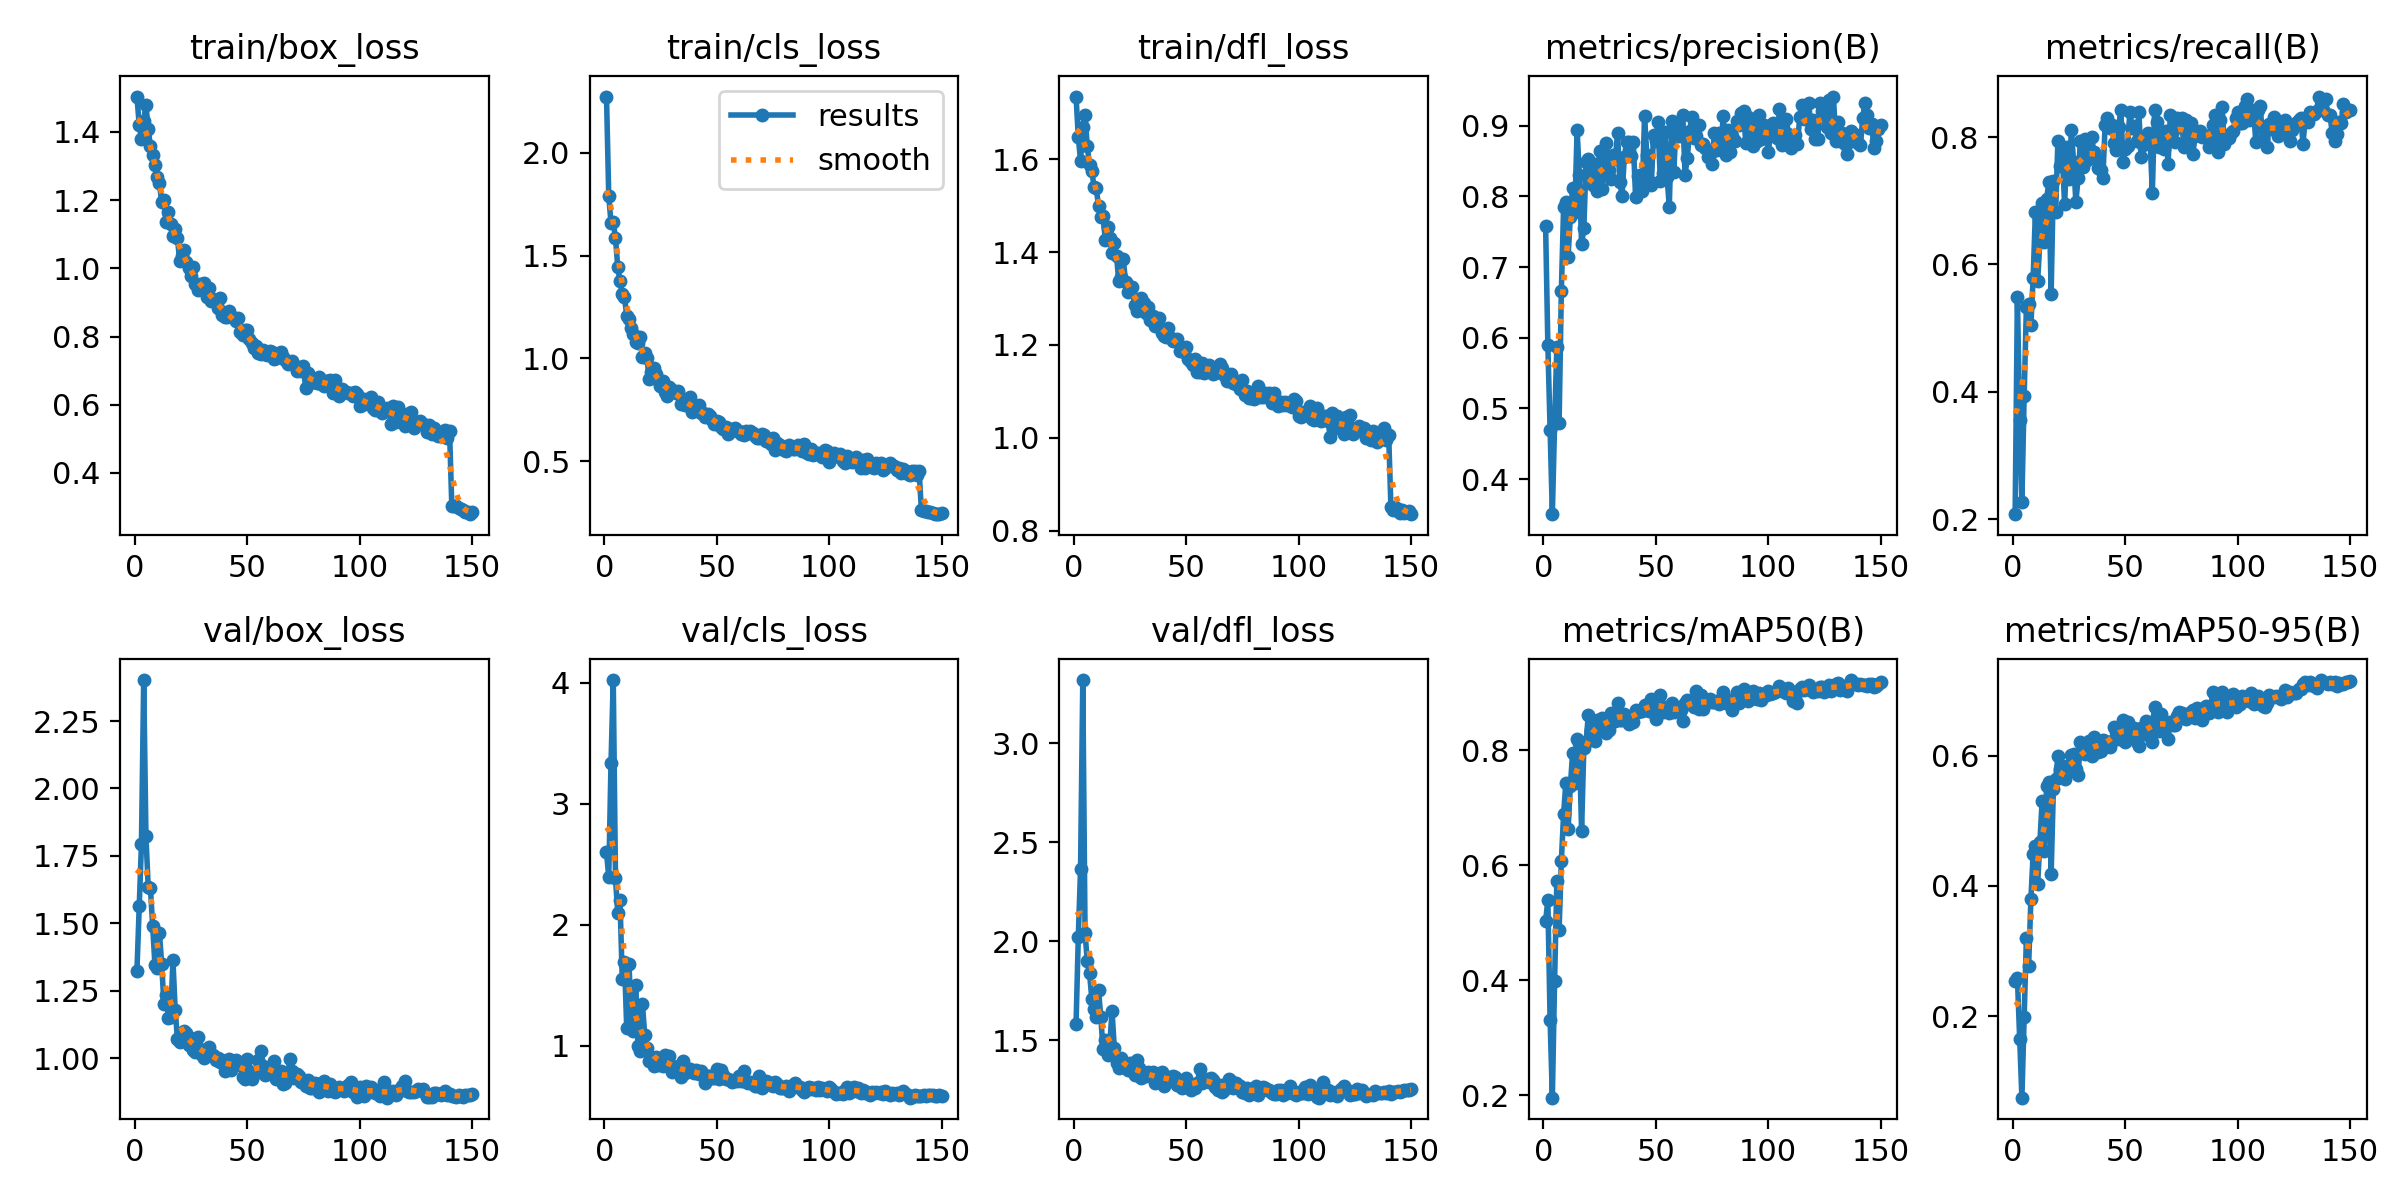

The table this chart was drawn from, first rows:
epoch, time, train/box_loss, train/cls_loss, train/dfl_loss, metrics/precision(B), metrics/recall(B), metrics/mAP50(B), metrics/mAP50-95(B), val/box_loss, val/cls_loss, val/dfl_loss, lr/pg0, lr/pg1, lr/pg2
1, 685.8, 1.504, 2.275, 1.736, 0.7586, 0.2077, 0.5022, 0.2541, 1.325, 2.6, 1.58, 0.00054, 0.00054, 0.00054
2, 713.4, 1.421, 1.791, 1.649, 0.5902, 0.5496, 0.539, 0.2589, 1.564, 2.395, 2.022, 0.001093, 0.001093, 0.001093
3, 741.9, 1.38, 1.66, 1.597, 0.4694, 0.3554, 0.3309, 0.1647, 1.794, 3.335, 2.364, 0.001638, 0.001638, 0.001638
4, 768.7, 1.433, 1.663, 1.67, 0.3505, 0.2273, 0.1954, 0.07505, 2.402, 4.024, 3.318, 0.00196, 0.00196, 0.00196
5, 797, 1.479, 1.587, 1.696, 0.4789, 0.3926, 0.3988, 0.1982, 1.822, 2.383, 2.042, 0.001947, 0.001947, 0.001947
6, 824.7, 1.41, 1.445, 1.628, 0.5877, 0.5331, 0.572, 0.3201, 1.636, 2.099, 1.899, 0.001934, 0.001934, 0.001934
7, 852.6, 1.358, 1.375, 1.588, 0.4788, 0.5372, 0.4864, 0.2778, 1.631, 2.205, 1.838, 0.001921, 0.001921, 0.001921
8, 881.4, 1.333, 1.314, 1.576, 0.6658, 0.5041, 0.607, 0.3795, 1.489, 1.552, 1.711, 0.001908, 0.001908, 0.001908
9, 911, 1.302, 1.298, 1.541, 0.7844, 0.5785, 0.6884, 0.4495, 1.346, 1.689, 1.66, 0.001894, 0.001894, 0.001894
10, 939.3, 1.268, 1.208, 1.537, 0.792, 0.6818, 0.7429, 0.4618, 1.333, 1.143, 1.619, 0.001881, 0.001881, 0.001881
11, 968.3, 1.249, 1.192, 1.499, 0.7144, 0.5744, 0.6621, 0.4028, 1.465, 1.675, 1.755, 0.001868, 0.001868, 0.001868
12, 996.3, 1.194, 1.149, 1.477, 0.7709, 0.6364, 0.7374, 0.4679, 1.349, 1.232, 1.616, 0.001855, 0.001855, 0.001855
13, 1026, 1.201, 1.12, 1.479, 0.812, 0.696, 0.7946, 0.5309, 1.201, 1.125, 1.458, 0.001842, 0.001842, 0.001842
14, 1054, 1.136, 1.079, 1.426, 0.7773, 0.6345, 0.7432, 0.4542, 1.236, 1.499, 1.501, 0.001828, 0.001828, 0.001828
15, 1083, 1.165, 1.076, 1.454, 0.8944, 0.7025, 0.8195, 0.5538, 1.149, 1, 1.426, 0.001815, 0.001815, 0.001815
16, 1112, 1.131, 1.103, 1.431, 0.8307, 0.73, 0.8119, 0.5587, 1.153, 0.9558, 1.479, 0.001802, 0.001802, 0.001802
17, 1139, 1.096, 1.008, 1.397, 0.732, 0.5537, 0.6599, 0.4176, 1.364, 1.341, 1.649, 0.001789, 0.001789, 0.001789
18, 1167, 1.116, 1.027, 1.42, 0.7547, 0.7314, 0.8045, 0.5493, 1.179, 1.085, 1.462, 0.001776, 0.001776, 0.001776
19, 1195, 1.088, 1.002, 1.392, 0.8486, 0.6818, 0.815, 0.5637, 1.071, 0.9816, 1.387, 0.001762, 0.001762, 0.001762
20, 1222, 1.023, 0.8978, 1.337, 0.8533, 0.7931, 0.8612, 0.5992, 1.062, 0.8691, 1.36, 0.001749, 0.001749, 0.001749
21, 1251, 1.037, 0.9344, 1.347, 0.8205, 0.7553, 0.8342, 0.5788, 1.093, 0.9085, 1.41, 0.001736, 0.001736, 0.001736
22, 1277, 1.054, 0.9546, 1.386, 0.8158, 0.7688, 0.8489, 0.5836, 1.102, 0.8347, 1.365, 0.001723, 0.001723, 0.001723
23, 1304, 1.019, 0.9262, 1.336, 0.8463, 0.6942, 0.8161, 0.5637, 1.094, 0.9067, 1.369, 0.00171, 0.00171, 0.00171
24, 1332, 1.002, 0.8935, 1.314, 0.8079, 0.7851, 0.852, 0.5838, 1.048, 0.8372, 1.351, 0.001696, 0.001696, 0.001696
25, 1360, 0.977, 0.8668, 1.316, 0.8638, 0.734, 0.8353, 0.578, 1.073, 0.9015, 1.387, 0.001683, 0.001683, 0.001683
26, 1387, 1.005, 0.8898, 1.326, 0.8102, 0.8113, 0.856, 0.6003, 1.03, 0.8335, 1.347, 0.00167, 0.00167, 0.00167
27, 1414, 0.9547, 0.8381, 1.286, 0.8377, 0.7603, 0.8539, 0.6019, 1.024, 0.9192, 1.323, 0.001657, 0.001657, 0.001657
28, 1442, 0.9367, 0.8155, 1.274, 0.8751, 0.6984, 0.83, 0.5793, 1.078, 0.8677, 1.399, 0.001644, 0.001644, 0.001644
29, 1469, 0.9534, 0.8588, 1.291, 0.8368, 0.7355, 0.8351, 0.5703, 1.036, 0.9107, 1.361, 0.00163, 0.00163, 0.00163
30, 1496, 0.9505, 0.8486, 1.301, 0.8252, 0.7934, 0.8649, 0.6215, 1.012, 0.7779, 1.311, 0.001617, 0.001617, 0.001617
31, 1523, 0.957, 0.8423, 1.291, 0.8587, 0.7532, 0.8589, 0.6169, 1.002, 0.8127, 1.328, 0.001604, 0.001604, 0.001604
32, 1552, 0.9167, 0.8315, 1.269, 0.8535, 0.7975, 0.851, 0.6017, 1.013, 0.8208, 1.321, 0.001591, 0.001591, 0.001591
33, 1579, 0.9431, 0.84, 1.283, 0.8893, 0.7645, 0.8819, 0.6038, 1.04, 0.8294, 1.341, 0.001578, 0.001578, 0.001578
34, 1607, 0.9045, 0.7807, 1.253, 0.8198, 0.781, 0.8516, 0.6227, 1.013, 0.7367, 1.33, 0.001564, 0.001564, 0.001564
35, 1634, 0.9087, 0.8049, 1.263, 0.8013, 0.7997, 0.8524, 0.6001, 1.012, 0.8726, 1.341, 0.001551, 0.001551, 0.001551
36, 1660, 0.9048, 0.7718, 1.242, 0.8555, 0.7769, 0.8638, 0.628, 0.993, 0.7723, 1.287, 0.001538, 0.001538, 0.001538
37, 1688, 0.884, 0.7785, 1.247, 0.8771, 0.7669, 0.8592, 0.6186, 1.001, 0.7896, 1.309, 0.001525, 0.001525, 0.001525
38, 1716, 0.9126, 0.8127, 1.258, 0.8771, 0.7521, 0.8458, 0.6061, 0.9842, 0.8033, 1.33, 0.001512, 0.001512, 0.001512
39, 1743, 0.8644, 0.7414, 1.225, 0.8566, 0.7479, 0.8534, 0.6075, 0.9946, 0.7886, 1.339, 0.001498, 0.001498, 0.001498
40, 1773, 0.8577, 0.7529, 1.219, 0.8774, 0.7355, 0.8484, 0.6243, 0.9529, 0.7767, 1.268, 0.001485, 0.001485, 0.001485
41, 1800, 0.8574, 0.7516, 1.217, 0.7995, 0.8182, 0.8706, 0.623, 0.9709, 0.8019, 1.309, 0.001472, 0.001472, 0.001472
42, 1828, 0.8753, 0.7746, 1.237, 0.8293, 0.8306, 0.8656, 0.6172, 0.999, 0.7612, 1.313, 0.001459, 0.001459, 0.001459
43, 1854, 0.8589, 0.7323, 1.216, 0.8304, 0.8141, 0.8684, 0.6136, 0.9546, 0.7934, 1.303, 0.001446, 0.001446, 0.001446
44, 1881, 0.8529, 0.7366, 1.208, 0.808, 0.8182, 0.8679, 0.6224, 0.9889, 0.7685, 1.319, 0.001432, 0.001432, 0.001432
45, 1908, 0.8446, 0.7139, 1.211, 0.9141, 0.7912, 0.8785, 0.6436, 0.9941, 0.689, 1.316, 0.001419, 0.001419, 0.001419
46, 1935, 0.8557, 0.7321, 1.213, 0.8589, 0.7795, 0.871, 0.6369, 0.9816, 0.7466, 1.276, 0.001406, 0.001406, 0.001406
47, 1962, 0.814, 0.7214, 1.188, 0.8211, 0.8156, 0.8685, 0.6258, 0.9736, 0.7458, 1.276, 0.001393, 0.001393, 0.001393
48, 1991, 0.8047, 0.6989, 1.19, 0.8159, 0.8424, 0.8893, 0.6444, 0.93, 0.7316, 1.261, 0.00138, 0.00138, 0.00138
49, 2018, 0.8179, 0.6832, 1.184, 0.8868, 0.7603, 0.8852, 0.655, 0.9245, 0.7303, 1.265, 0.001366, 0.001366, 0.001366
50, 2046, 0.8197, 0.6938, 1.196, 0.878, 0.781, 0.8545, 0.6206, 0.9982, 0.8094, 1.312, 0.001353, 0.001353, 0.001353
51, 2073, 0.7929, 0.6901, 1.169, 0.9049, 0.7863, 0.8902, 0.651, 0.9527, 0.7228, 1.284, 0.00134, 0.00134, 0.00134
52, 2100, 0.7809, 0.6651, 1.163, 0.8218, 0.8388, 0.8952, 0.6402, 0.9245, 0.8005, 1.247, 0.001327, 0.001327, 0.001327
53, 2127, 0.7663, 0.6588, 1.156, 0.8328, 0.8141, 0.8671, 0.6283, 0.9404, 0.7599, 1.274, 0.001314, 0.001314, 0.001314
54, 2155, 0.7731, 0.6682, 1.17, 0.8918, 0.8172, 0.8758, 0.6424, 0.9485, 0.723, 1.261, 0.0013, 0.0013, 0.0013
55, 2182, 0.7507, 0.6344, 1.141, 0.828, 0.7934, 0.8689, 0.6209, 0.9925, 0.7207, 1.287, 0.001287, 0.001287, 0.001287
56, 2212, 0.7474, 0.6505, 1.142, 0.7849, 0.8388, 0.8641, 0.6144, 1.026, 0.7177, 1.353, 0.001274, 0.001274, 0.001274
57, 2239, 0.7607, 0.6563, 1.16, 0.9072, 0.7679, 0.8824, 0.6426, 0.9712, 0.7, 1.286, 0.001261, 0.001261, 0.001261
58, 2266, 0.7491, 0.6623, 1.139, 0.8338, 0.788, 0.8667, 0.6401, 0.9381, 0.7149, 1.296, 0.001248, 0.001248, 0.001248
59, 2294, 0.7454, 0.6474, 1.148, 0.9011, 0.7908, 0.8717, 0.6533, 0.9398, 0.7036, 1.302, 0.001234, 0.001234, 0.001234
60, 2322, 0.7581, 0.6469, 1.157, 0.885, 0.8058, 0.871, 0.6322, 0.9583, 0.75, 1.291, 0.001221, 0.001221, 0.001221
... 90 more rows
